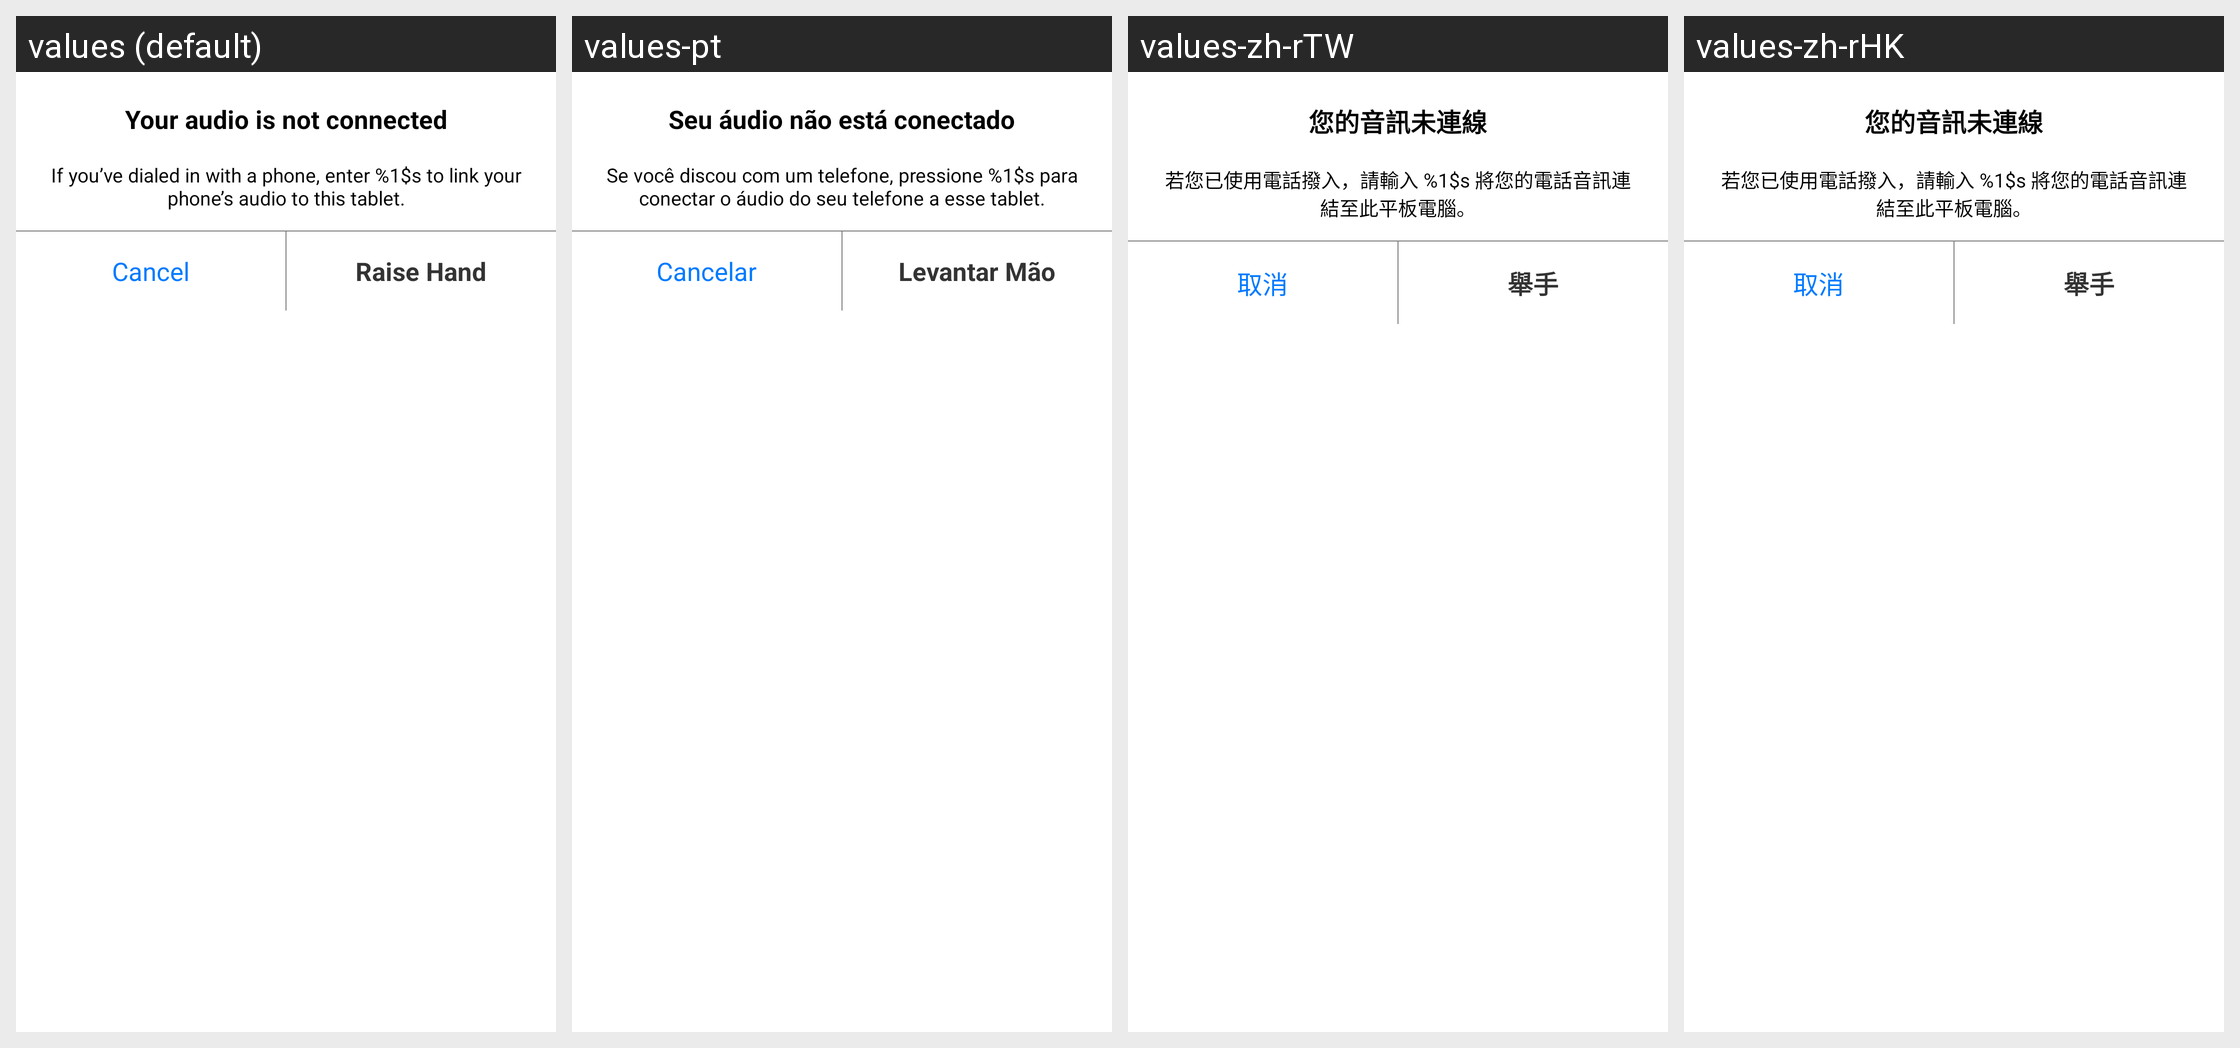

The Android screen above is rendered under several locales of the same app. Produce the string resources it draws, with the default and per-locale values.
Android screen res/layout/zm_alert_connect_audio.xml rendered under 4 locales, left to right: values (default), values-pt, values-zh-rTW, values-zh-rHK. Device: Nexus 5 (rendered at 1080×1920; each locale shown at half size, 540×960, under a caption strip naming it); theme AppTheme.
Other locales in the repository, not shown: values-bs, values-de, values-en, values-es, values-fr, values-gl, values-ja, values-ru, values-sr, values-zh, values-zh-rCN.
Strings drawn on this screen, with the default value and each locale's value (text and hints the layout hard-codes, and strings that could not be matched under every locale, appear in the picture but are not listed):

zm_title_audio_not_connected_45416
  values: Your audio is not connected
  values-pt: Seu áudio não está conectado
  values-zh-rTW: 您的音訊未連線
  values-zh-rHK: 您的音訊未連線

zm_msg_audio_not_connected_45416
  values: If you’ve dialed in with a phone, enter %1$s to link your phone’s audio to this tablet.
  values-pt: Se você discou com um telefone, pressione %1$s para conectar o áudio do seu telefone a esse tablet.
  values-zh-rTW: 若您已使用電話撥入，請輸入 %1$s 將您的電話音訊連結至此平板電腦。
  values-zh-rHK: 若您已使用電話撥入，請輸入 %1$s 將您的電話音訊連結至此平板電腦。

zm_btn_cancel
  values: Cancel
  values-pt: Cancelar
  values-zh-rTW: 取消
  values-zh-rHK: 取消

zm_btn_raise_hand
  values: Raise Hand
  values-pt: Levantar Mão
  values-zh-rTW: 舉手
  values-zh-rHK: 舉手
